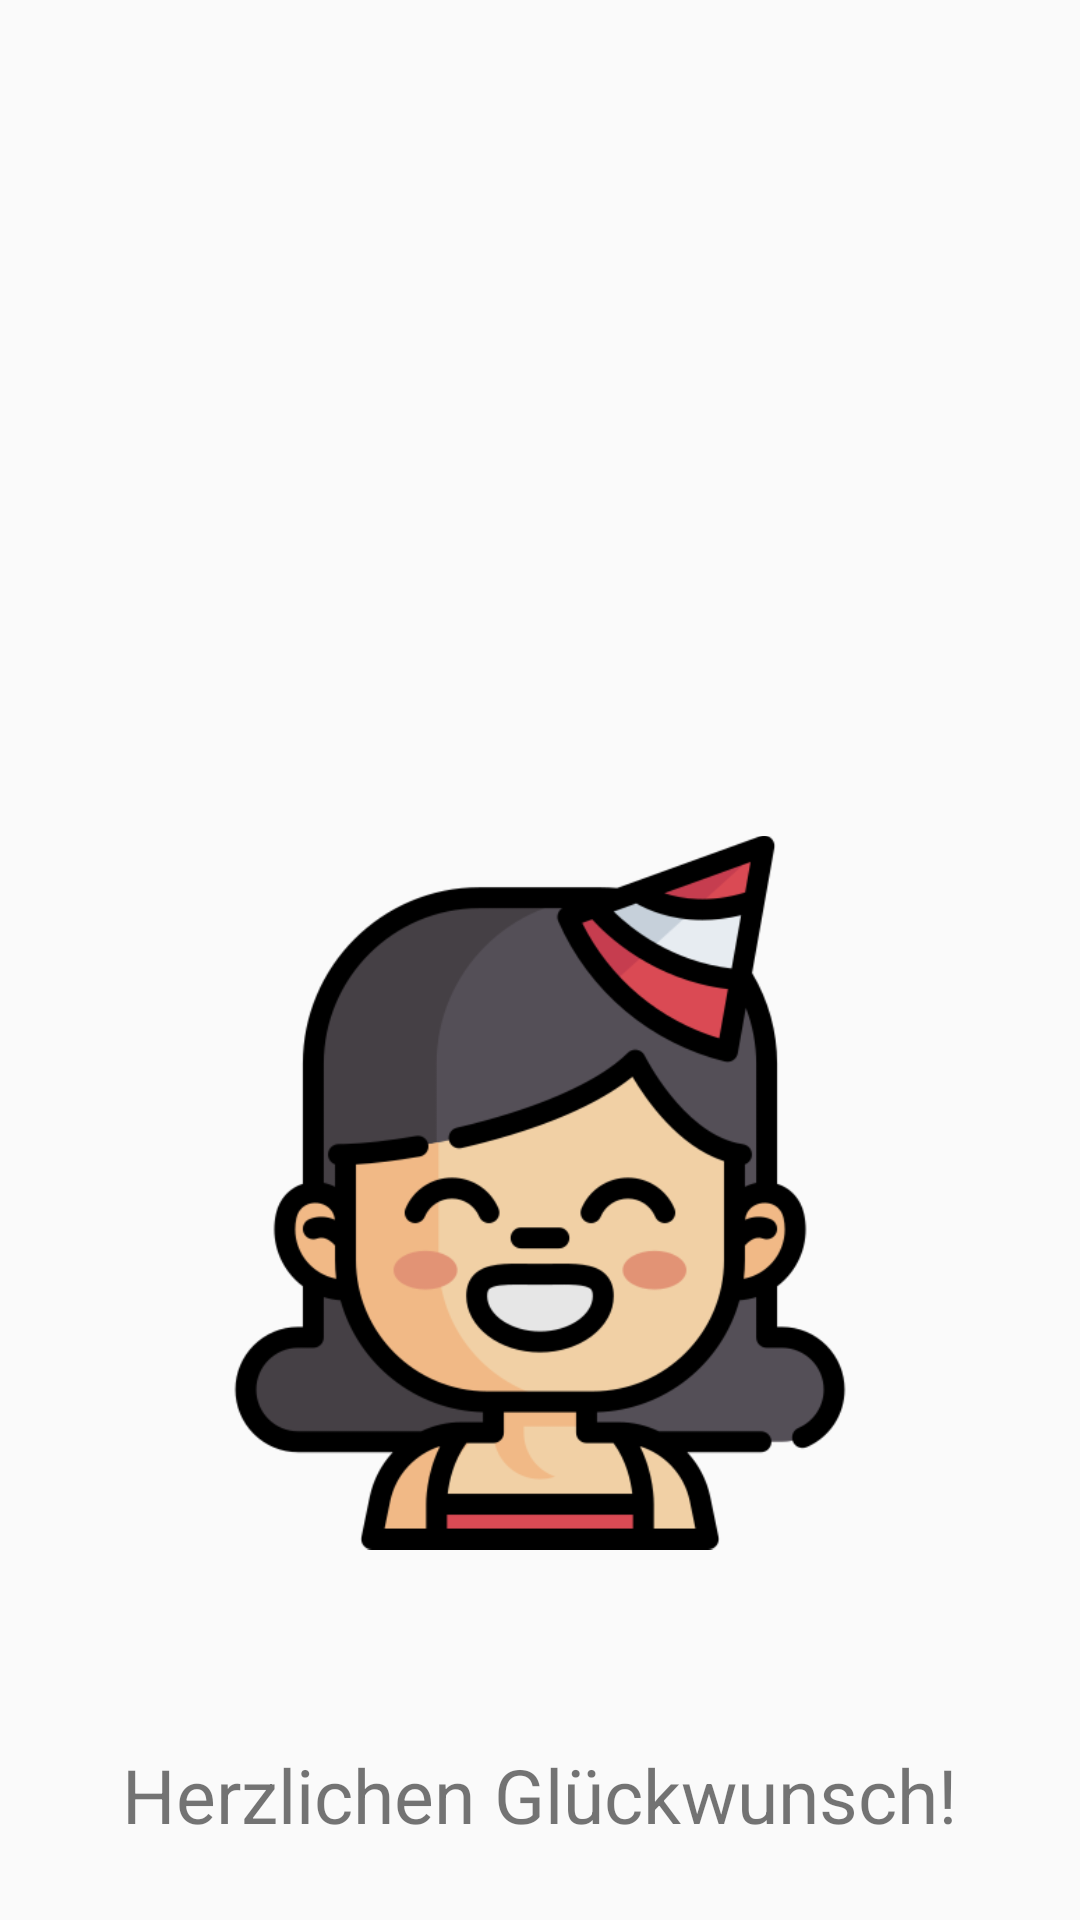

Write the Android layout XML for this screen, with the resource values it uses.
<!-- AndroidManifest.xml: application theme Theme.DartsTracker -->
<!-- res/layout/fragment_winner_dialog.xml -->
<?xml version="1.0" encoding="utf-8"?>
<FrameLayout xmlns:android="http://schemas.android.com/apk/res/android"
    xmlns:app="http://schemas.android.com/apk/res-auto"
    xmlns:tools="http://schemas.android.com/tools"
    android:layout_width="wrap_content"
    android:layout_height="wrap_content"
    tools:context=".dialogs.WinnerDialog"
    android:paddingBottom="25dp">

    

    <ImageView
        android:id="@+id/imageView2"
        android:layout_width="match_parent"
        android:layout_height="wrap_content"
        android:src="@drawable/fireworks"
        android:layout_marginBottom="70dp"/>

    <ImageView
        android:id="@+id/imageView3"
        android:layout_width="238dp"
        android:layout_height="311dp"
        android:layout_gravity="center"
        android:layout_marginTop="90dp"
        android:src="@drawable/birthday_girl" />

    <LinearLayout
        android:layout_width="wrap_content"
        android:layout_height="wrap_content"
        android:orientation="vertical"
        android:layout_gravity="bottom|center">

        <TextView
            android:id="@+id/winnerName"
            android:layout_width="wrap_content"
            android:layout_height="wrap_content"
            android:layout_gravity="center"
            android:text=""
            android:textSize="34sp" />

        <TextView
            android:id="@+id/textView3"
            android:layout_width="wrap_content"
            android:layout_height="wrap_content"
            android:layout_gravity="center"
            android:text="@string/winnerCongratulation"
            android:textSize="25dp"/>

    </LinearLayout>

</FrameLayout>
<!-- resources referenced by this layout -->
<resources>
  <!-- drawable birthday_girl: png bitmap (drawable, 42284 bytes) -->
  <string name="winnerCongratulation">Herzlichen Glückwunsch!</string>
  <style name="Theme.DartsTracker" parent="Theme.AppCompat.Light.DarkActionBar">
          
          <item name="colorPrimary">@color/purple_500</item>
          <item name="colorPrimaryDark">@color/purple_700</item>
          <item name="colorAccent">@color/teal_200</item>
          
      </style>
  <color name="purple_500">#FF6200EE</color>
  <color name="purple_700">#FF3700B3</color>
  <color name="teal_200">#FF03DAC5</color>
</resources>
